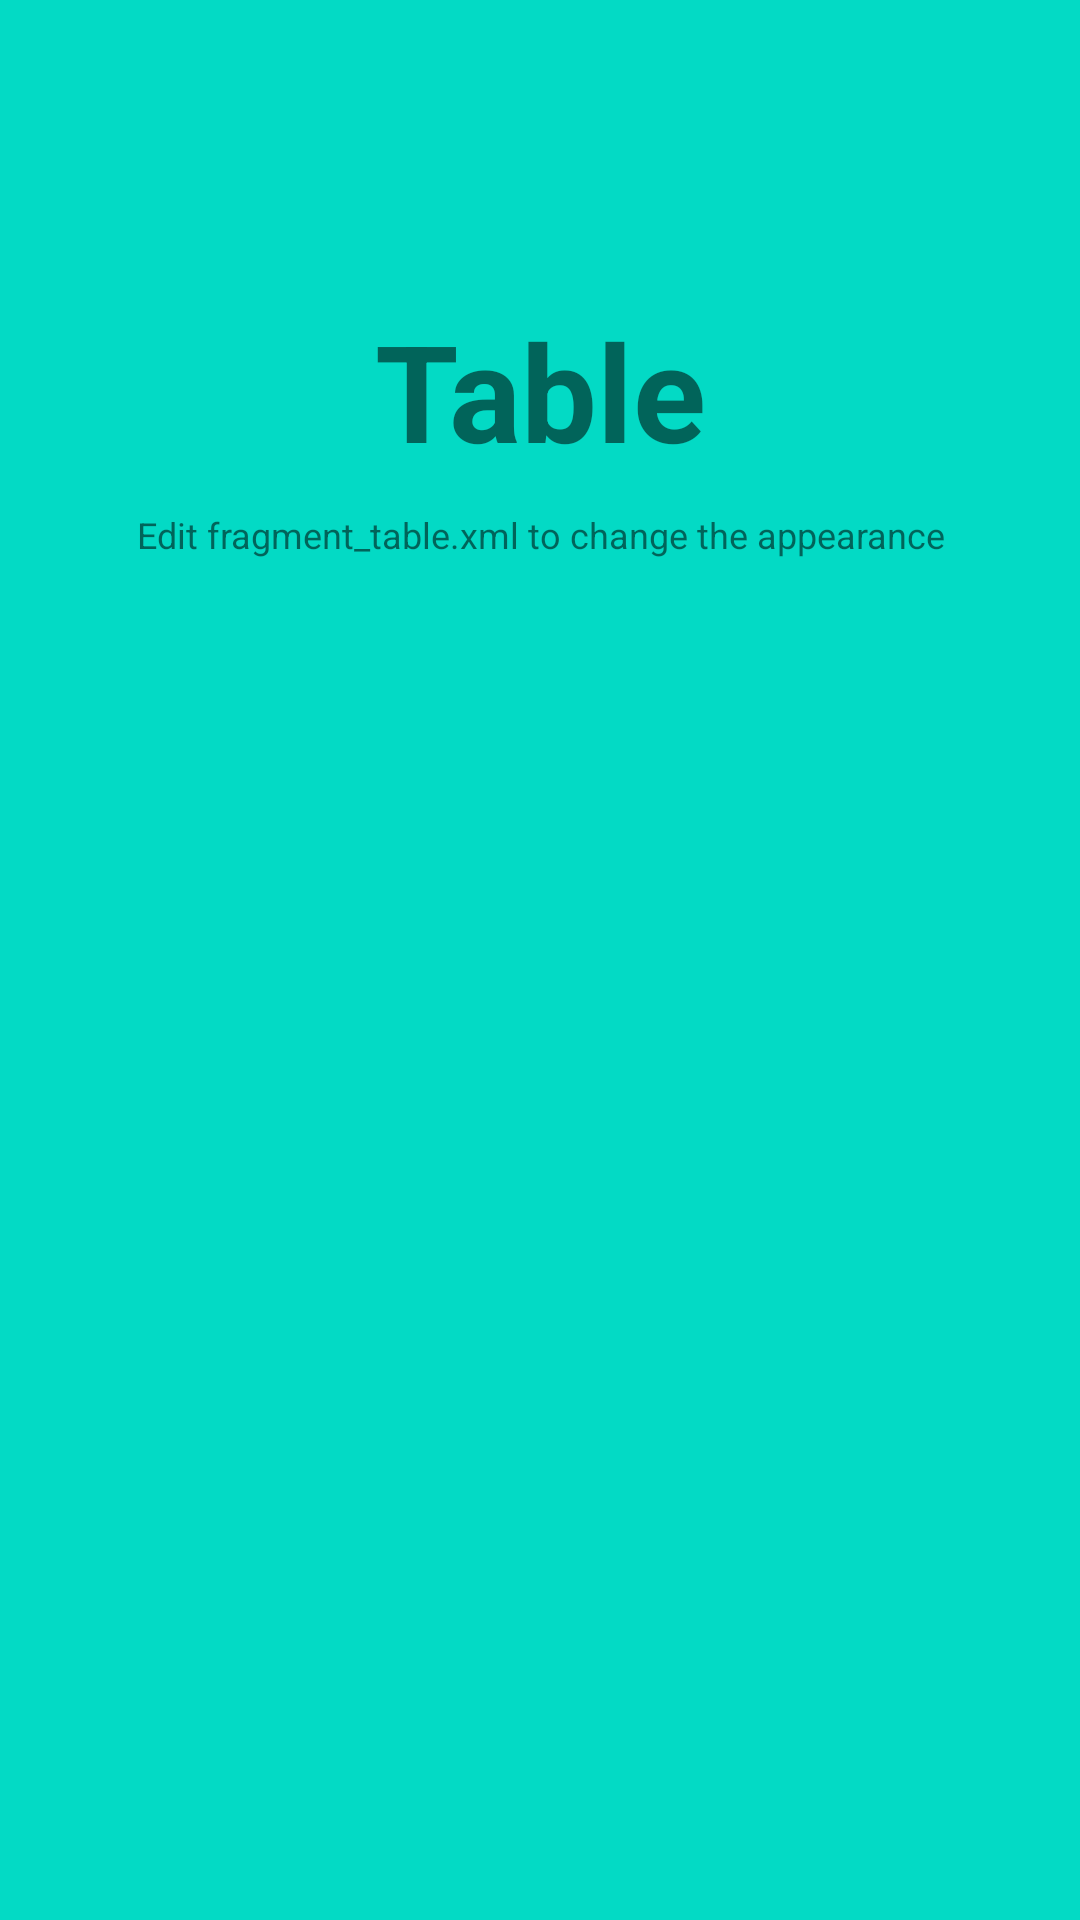

Produce the Android XML layout that renders to this screen, including the resource entries it uses.
<!-- AndroidManifest.xml: application theme NoActionBA -->
<!-- res/layout/fragment_table.xml -->
<?xml version="1.0" encoding="utf-8"?>
<RelativeLayout xmlns:android="http://schemas.android.com/apk/res/android"
    xmlns:tools="http://schemas.android.com/tools"
    android:layout_width="match_parent"
    android:layout_height="match_parent"
    android:orientation="vertical">


    <TextView
        android:id="@+id/label3"
        android:layout_alignParentTop="true"
        android:layout_marginTop="100dp"
        android:layout_width="fill_parent"
        android:layout_height="wrap_content"
        android:gravity="center_horizontal"
        android:textSize="45dp"
        android:text="Table"
        android:textStyle="bold"/>

    <TextView
        android:layout_below="@id/label3"
        android:layout_centerInParent="true"
        android:layout_width="fill_parent"
        android:layout_height="wrap_content"
        android:textSize="12dp"
        android:layout_marginTop="10dp"
        android:gravity="center_horizontal"
        android:text="Edit fragment_table.xml to change the appearance"
        android:id="@+id/textView3" />

</RelativeLayout>
<!-- resources referenced by this layout -->
<resources>
  <style name="NoActionBA" parent="Theme.AppCompat.Light.NoActionBar">
          <item name="android:windowBackground">@color/colorAccent</item>
      </style>
  <!-- not gathered from this repository: default colours our renderer supplied (Android Studio template values) -->
  <color name="colorAccent">#FF03DAC5</color>
</resources>
